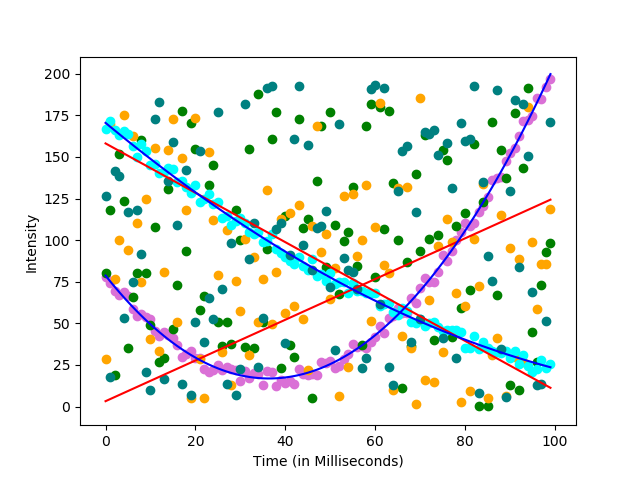

The table this chart was drawn from, first rows:
4.0, 1671.0, 68.929
18.0, 1676, 93.61
99.0, 1676, 98.46
86.0, 1585, 31.15
83.0, 1671, 116.8
21.0, 1431, 123
27.0, 1585, 106.1
58.0, 1676, 168.4
40.0, 1676, 114.7
83.0, 1676, 0.385
39.0, 1613, 110.6
79.0, 1431, 44.92
59.0, 1676, 181.8
65.0, 1671, 59.31
29.0, 1431, 111.8
33.0, 1676, 35.46
22.0, 1671, 22.46
97.0, 1676, 73.31
35.0, 1613, 53.08
5.0, 1676, 34.92
2.0, 1671, 69.36
69.0, 1676, 139.9
88.0, 1676, 154.5
11.0, 1676, 107.8
80.0, 1671, 110.2
86.0, 1613, 75.46
33.0, 1431, 103.6
24.0, 1431, 122
62.0, 1671, 44.51
3.0, 1671, 66.8
18.0, 1585, 118.1
7.0, 1676, 80.54
23.0, 1671, 20.86
20.0, 1613, 50.54
61.0, 1676, 179.8
44.0, 1613, 97.08
56.0, 1671, 35.83
55.0, 1613, 80.77
95.0, 1671, 174.8
2.0, 1613, 141.5
84.0, 1431, 38.54
41.0, 1671, 15.33
54.0, 1431, 68.23
43.0, 1676, 172.5
41.0, 1676, 37.31
65.0, 1585, 131.5
21.0, 1585, 28.31
78.0, 1676, 108.2
38.0, 1671, 12.15
73.0, 1585, 14.85
35.0, 1585, 76.61
25.0, 1431, 122.8
46.0, 1676, 5.231
38.0, 1613, 107.0
13.0, 1431, 140.8
63.0, 1585, 80.15
45.0, 1671, 18.91
30.0, 1613, 22.39
0.0, 1613, 126.6
77.0, 1585, 99.0
93.0, 1585, 26.85
... 439 more rows
